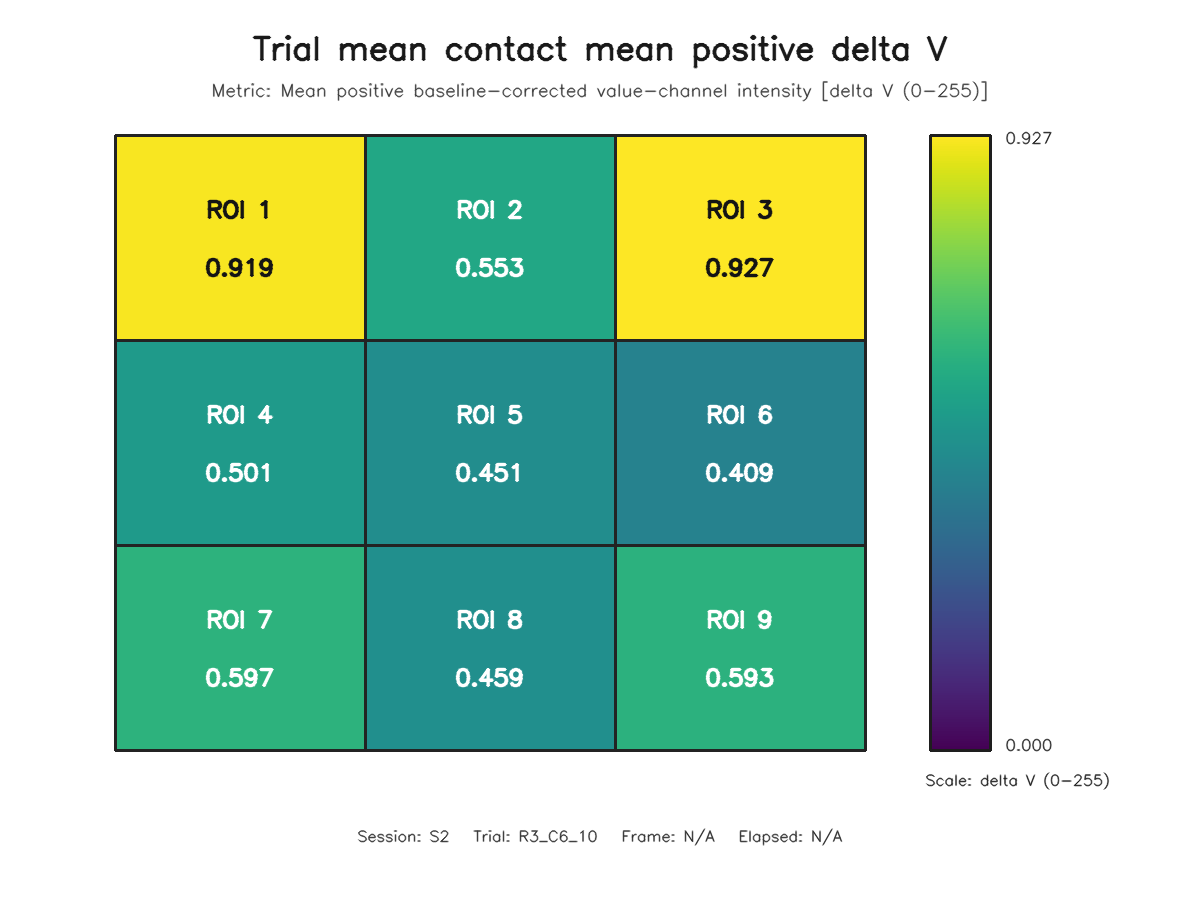

Data behind this chart, as committed beside it:
roi, row, column, value
1, 1, 1, 0.9193
2, 1, 2, 0.5532
3, 1, 3, 0.9266
4, 2, 1, 0.501
5, 2, 2, 0.4513
6, 2, 3, 0.4087
7, 3, 1, 0.5972
8, 3, 2, 0.4589
9, 3, 3, 0.5929
